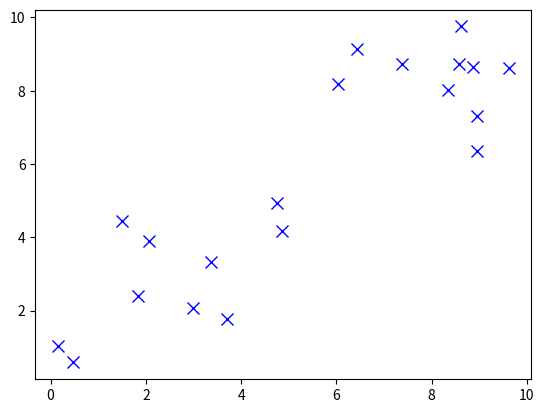

Here is the Python script that generated this plot: (Note: this script raises an exception after producing the figure.)
import random
import matplotlib.pyplot as pyplot
from math import *

def plot(t_set, color = 'b'):
	x = []
	y = []
	for index in range(len(t_set)):
		x.append(t_set[index][0])
		y.append(t_set[index][1])
	pyplot.plot(x, y, color + 'x', markersize=8) 

def run():
	random.seed()

	num_items = 20
	num_iter = 10000
	num_mus = 3 

	t_set = []
	while True:
		t_set.append([random.uniform(0, 5), random.uniform(0,5)])
		t_set.append([random.uniform(6, 10), random.uniform(6,10)])
		if len(t_set) >= num_items:
			break

	mus = []
	for index in range(num_mus):
		mus.append([random.uniform(0, 10), random.uniform(0,10)])

	
	for iteration in range(num_iter):
		mu_points = []
		for par in range(num_mus):
			mu_points.append([])

		for item in range(num_items):
			tmp = []
			for j in range(num_mus):
				tmp.append(pow(sqrt(pow(t_set[item][0]-mus[j][0],2) + pow(t_set[item][1] - mus[j][1],2)),2))
			min_mu = min(tmp)
			ind = tmp.index(min_mu)
			mu_points[ind].append(t_set[item])
	for mu in range(len(mus)):
		if len(mu_points[mu]) > 0:
			x0 = 0
			x1 = 0
			for point in range(len(mu_points[mu])):
				x0 = x0 + mu_points[mu][point][0]
				x1 = x1 + mu_points[mu][point][1]
			mus[mu][0] = x0 / len(mu_points[mu])
			mus[mu][1] = x1 / len(mu_points[mu])
		else:
			mus[mu] = [0, 0]


	plot(t_set, 'b')
	pyplot.hold(True)
	plot(mus, 'r')	
	pyplot.show()



if __name__ == '__main__':
	run()
